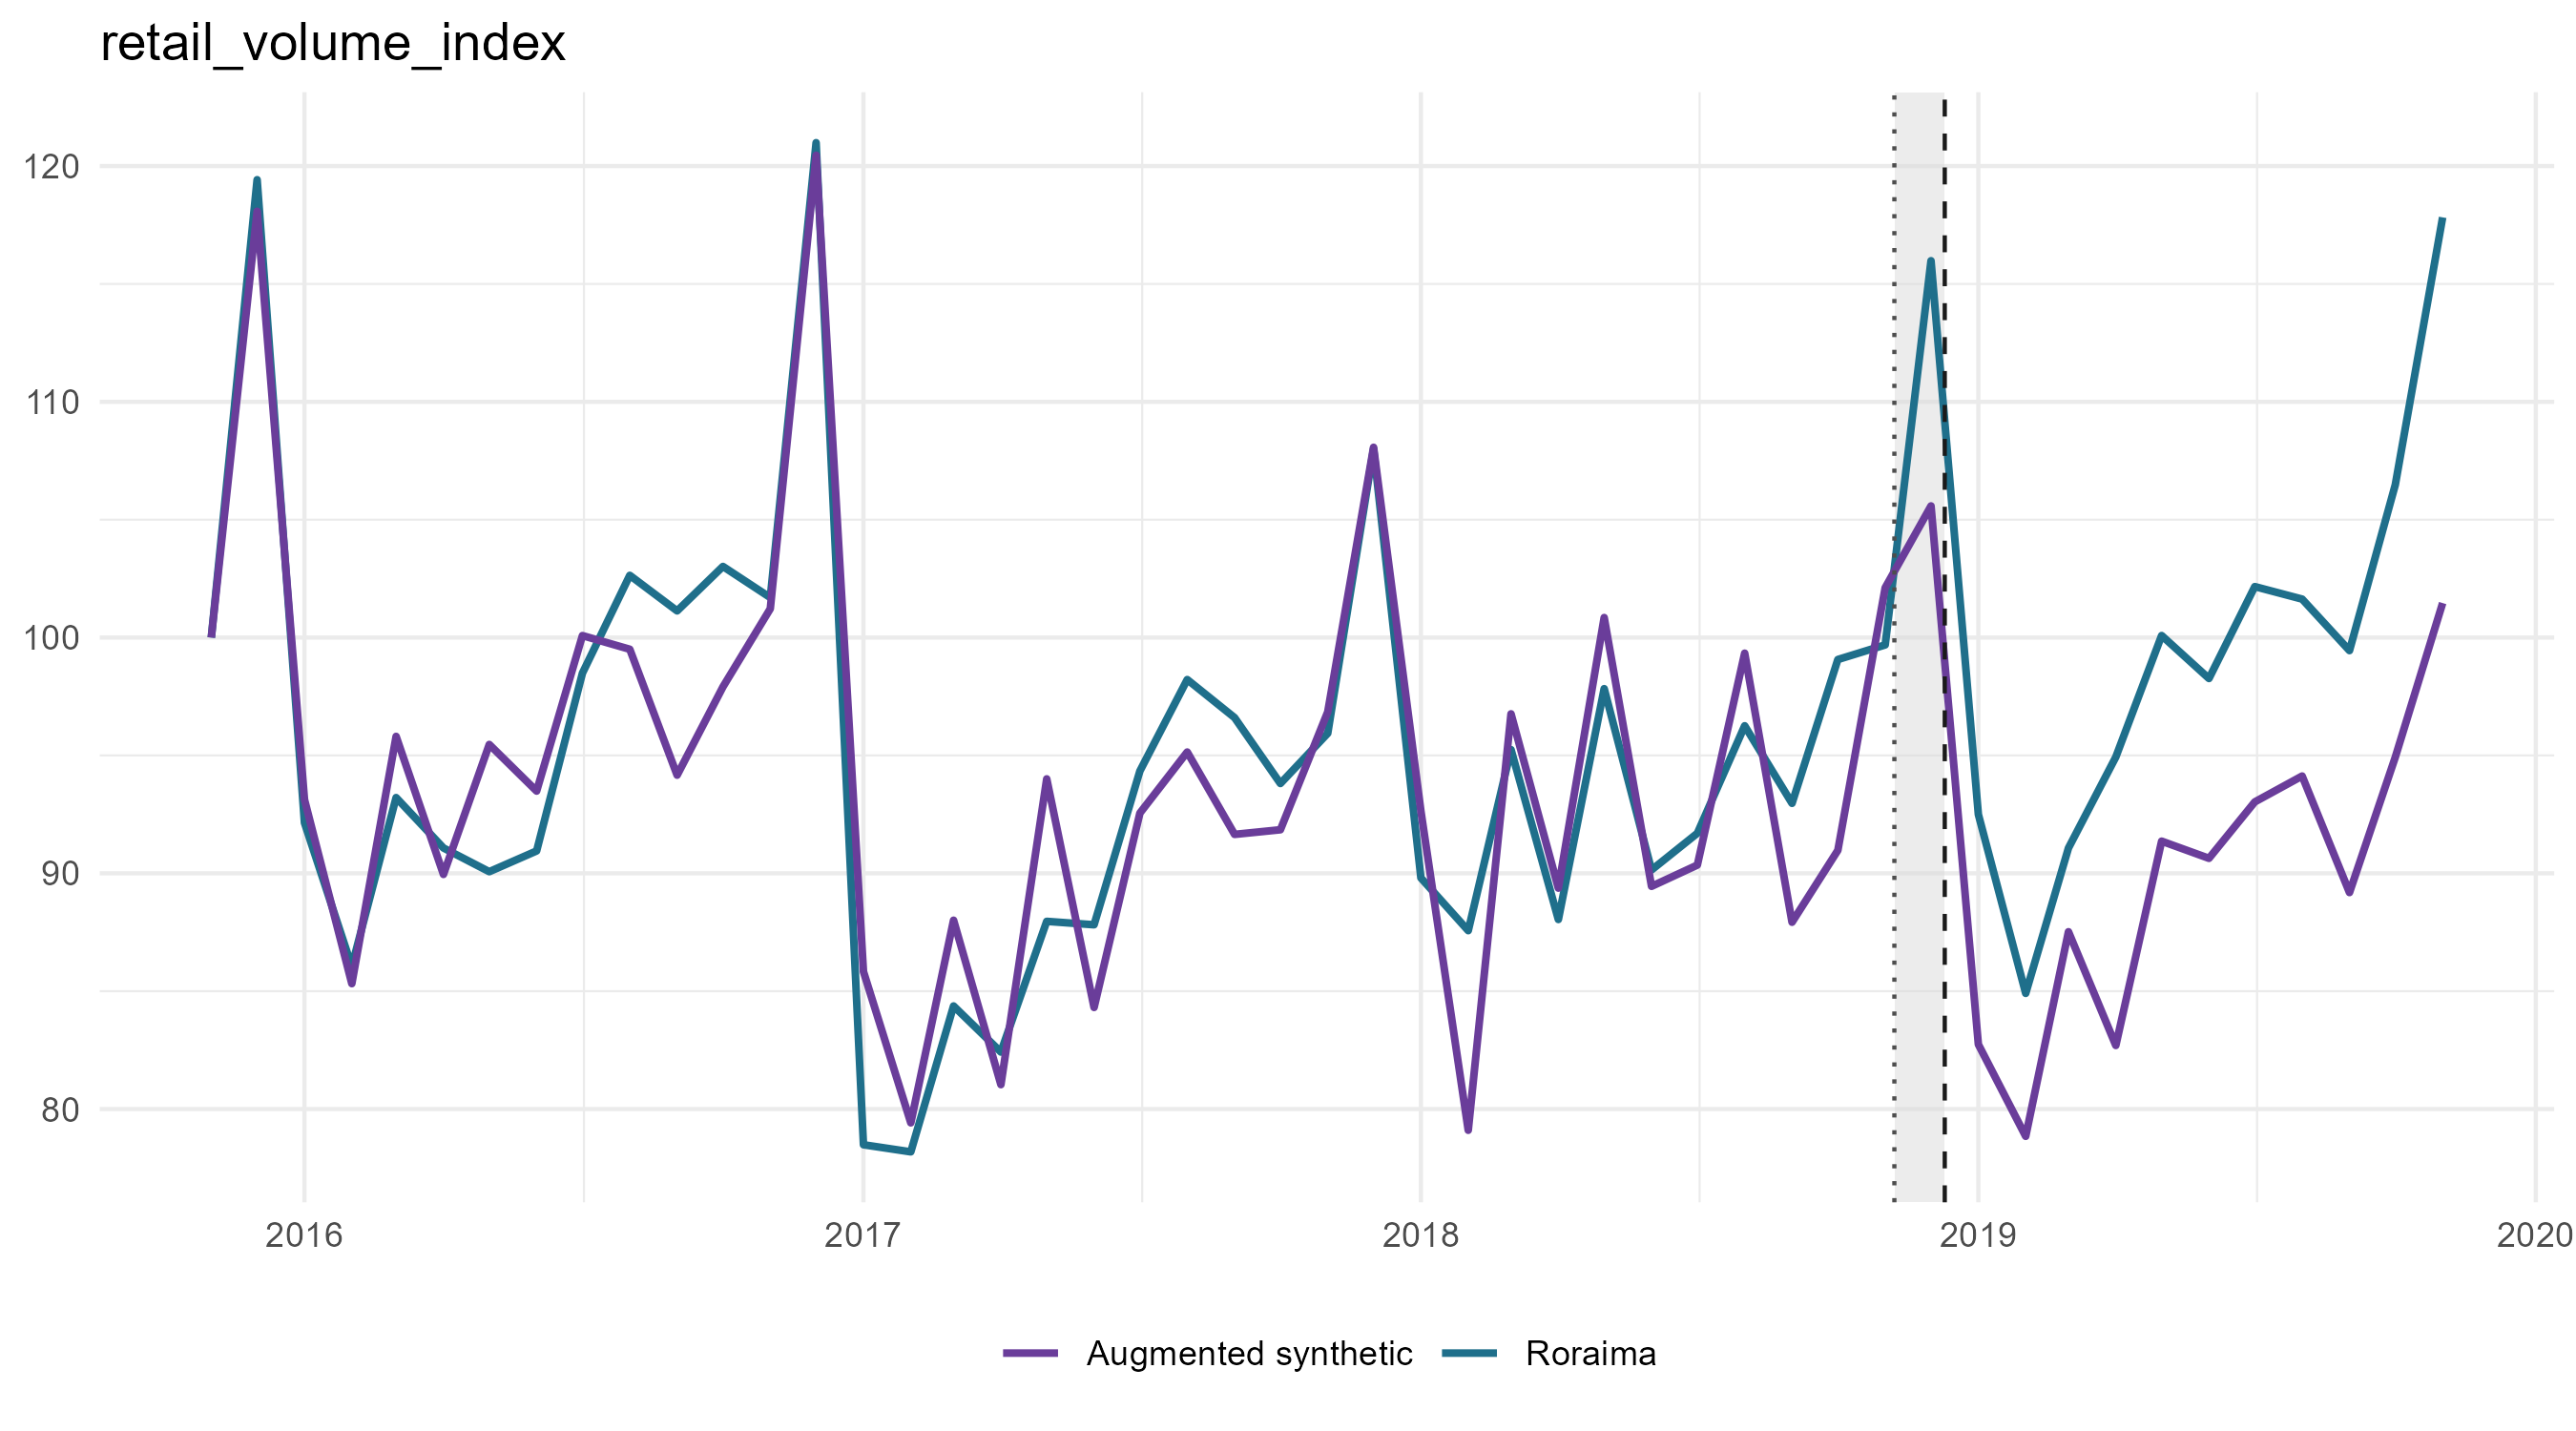

Data behind this chart, as committed beside it:
period_date, event_time, plot_time, analysis_period, treated_value, scm_synthetic_value, augmentation_correction, augmentation_lambda, augmentation_cv_rmse, augmented_synthetic_value, scm_gap, augmented_gap, outcome
2015-11-01, -37, -37, pre, 100, 100, 0, 1e-4, 0, 100, 0, 0, retail_volume_index
2015-12-01, -36, -36, pre, 119.4, 124, -5.865, 1e-4, 0.2349, 118.1, -4.55, 1.315, retail_volume_index
2016-01-01, -35, -35, pre, 92.14, 94.43, -1.387, 0.02336, 0.1952, 93.04, -2.284, -0.8968, retail_volume_index
2016-02-01, -34, -34, pre, 86.05, 87.44, -1.987, 1e-4, 0.2935, 85.45, -1.39, 0.5971, retail_volume_index
2016-03-01, -33, -33, pre, 93.21, 94.31, 1.569, 0.6158, 0.2669, 95.88, -1.097, -2.666, retail_volume_index
2016-04-01, -32, -32, pre, 91.07, 90.21, -0.2367, 1e-4, 0.2067, 89.97, 0.8647, 1.101, retail_volume_index
2016-05-01, -31, -31, pre, 90.07, 92.22, 3.318, 1.833, 0.3258, 95.53, -2.146, -5.464, retail_volume_index
2016-06-01, -30, -30, pre, 90.95, 90.1, 3.341, 5.456, 0.3484, 93.44, 0.8539, -2.487, retail_volume_index
2016-07-01, -29, -29, pre, 98.49, 93.42, 6.868, 1e-4, 0.1971, 100.3, 5.076, -1.792, retail_volume_index
2016-08-01, -28, -28, pre, 102.6, 91.83, 7.871, 0.6158, 0.2429, 99.7, 10.81, 2.94, retail_volume_index
2016-09-01, -27, -27, pre, 101.1, 88, 6.182, 1.833, 0.2556, 94.18, 13.13, 6.953, retail_volume_index
2016-10-01, -26, -26, pre, 103, 93.73, 4.393, 0.6158, 0.2202, 98.12, 9.285, 4.892, retail_volume_index
2016-11-01, -25, -25, pre, 101.7, 100.1, 0.8774, 0.2069, 0.3552, 100.9, 1.625, 0.7476, retail_volume_index
2016-12-01, -24, -24, pre, 121, 119.1, 1.083, 0.2069, 0.2086, 120.2, 1.892, 0.809, retail_volume_index
2017-01-01, -23, -23, pre, 78.49, 91.34, -5.591, 0.6158, 0.2752, 85.75, -12.85, -7.261, retail_volume_index
2017-02-01, -22, -22, pre, 78.18, 83.37, -3.606, 1e-4, 0.2213, 79.77, -5.188, -1.583, retail_volume_index
2017-03-01, -21, -21, pre, 84.37, 90.62, -2.179, 1e-4, 0.4133, 88.44, -6.248, -4.069, retail_volume_index
2017-04-01, -20, -20, pre, 82.42, 88.32, -6.915, 1.833, 0.2312, 81.41, -5.904, 1.01, retail_volume_index
2017-05-01, -19, -19, pre, 87.96, 93.51, 0.7932, 1e-4, 0.2094, 94.3, -5.545, -6.338, retail_volume_index
2017-06-01, -18, -18, pre, 87.82, 90.28, -6.379, 1e-4, 0.2358, 83.9, -2.462, 3.917, retail_volume_index
2017-07-01, -17, -17, pre, 94.34, 92.79, -0.2221, 0.2069, 0.1621, 92.57, 1.545, 1.767, retail_volume_index
2017-08-01, -16, -16, pre, 98.22, 92.99, 1.721, 5.456, 0.2919, 94.71, 5.227, 3.506, retail_volume_index
2017-09-01, -15, -15, pre, 96.6, 91.4, 0.2209, 16.24, 0.3477, 91.62, 5.201, 4.98, retail_volume_index
2017-10-01, -14, -14, pre, 93.81, 93.05, -1.643, 0.2069, 0.1571, 91.41, 0.7547, 2.397, retail_volume_index
2017-11-01, -13, -13, pre, 95.94, 100.4, -3.807, 1e-4, 0.2268, 96.61, -4.481, -0.6747, retail_volume_index
2017-12-01, -12, -12, pre, 108, 120.5, -11.65, 0.06952, 0.2691, 108.9, -12.51, -0.8588, retail_volume_index
2018-01-01, -11, -11, pre, 89.8, 92.58, -0.3473, 1e-4, 0.2457, 92.23, -2.775, -2.428, retail_volume_index
2018-02-01, -10, -10, pre, 87.57, 83.15, -4.223, 1e-4, 0.2447, 78.93, 4.414, 8.637, retail_volume_index
2018-03-01, -9, -9, pre, 95.25, 98.34, -1.447, 1e-4, 0.2192, 96.9, -3.097, -1.65, retail_volume_index
2018-04-01, -8, -8, pre, 88.04, 90.99, -1.443, 1e-4, 0.1956, 89.55, -2.953, -1.509, retail_volume_index
2018-05-01, -7, -7, pre, 97.83, 96.48, 4.439, 1e-4, 0.1929, 100.9, 1.355, -3.084, retail_volume_index
2018-06-01, -6, -6, pre, 90.14, 93.55, -3.955, 1e-4, 0.2094, 89.59, -3.407, 0.5477, retail_volume_index
2018-07-01, -5, -5, pre, 91.7, 90.6, 0.2013, 1.833, 0.2683, 90.8, 1.096, 0.8947, retail_volume_index
2018-08-01, -4, -4, pre, 96.26, 97.5, 1.889, 1.833, 0.2224, 99.38, -1.238, -3.127, retail_volume_index
2018-09-01, -3, -3, pre, 92.97, 91.6, -3.742, 1e-4, 0.2141, 87.86, 1.367, 5.109, retail_volume_index
2018-10-01, -2, -2, pre, 99.07, 94.65, -3.932, 1e-4, 0.1637, 90.72, 4.421, 8.353, retail_volume_index
2018-11-01, -1, -1, pre, 99.69, 105, -2.774, 1e-4, 0.2402, 102.2, -5.314, -2.54, retail_volume_index
2018-12-01, 0, 0, event, 116, 119.7, -13.83, 1e-4, 0.2327, 105.8, -3.667, 10.16, retail_volume_index
2019-01-01, 1, 1, post, 92.5, 92.65, -9.89, 1.833, 0.4418, 82.76, -0.1486, 9.741, retail_volume_index
2019-02-01, 2, 2, post, 84.91, 86.38, -7.479, 1.833, 0.4369, 78.9, -1.474, 6.005, retail_volume_index
2019-03-01, 3, 3, post, 91.07, 94.13, -6.601, 1.833, 0.3932, 87.53, -3.056, 3.545, retail_volume_index
2019-04-01, 4, 4, post, 94.93, 90.72, -8.081, 5.456, 0.4501, 82.63, 4.218, 12.3, retail_volume_index
2019-05-01, 5, 5, post, 100.1, 95.9, -4.539, 16.24, 0.5267, 91.37, 4.182, 8.721, retail_volume_index
2019-06-01, 6, 6, post, 98.26, 93.11, -2.417, 48.33, 0.6283, 90.69, 5.152, 7.568, retail_volume_index
2019-07-01, 7, 7, post, 102.2, 96.63, -4.543, 1.833, 0.4998, 92.09, 5.532, 10.08, retail_volume_index
2019-08-01, 8, 8, post, 101.6, 96.97, -2.8, 48.33, 0.5832, 94.17, 4.657, 7.457, retail_volume_index
2019-09-01, 9, 9, post, 99.45, 94, -4.184, 16.24, 0.5262, 89.82, 5.448, 9.632, retail_volume_index
2019-10-01, 10, 10, post, 106.5, 99.95, -6.488, 16.24, 0.5897, 93.47, 6.53, 13.02, retail_volume_index
2019-11-01, 11, 11, post, 117.8, 112.3, -10.57, 5.456, 0.6146, 101.7, 5.559, 16.13, retail_volume_index
2019-12-01, 12, 12, post, 117.8, 126, -8.093, 48.33, 0.6989, 117.9, -8.199, -0.106, retail_volume_index
